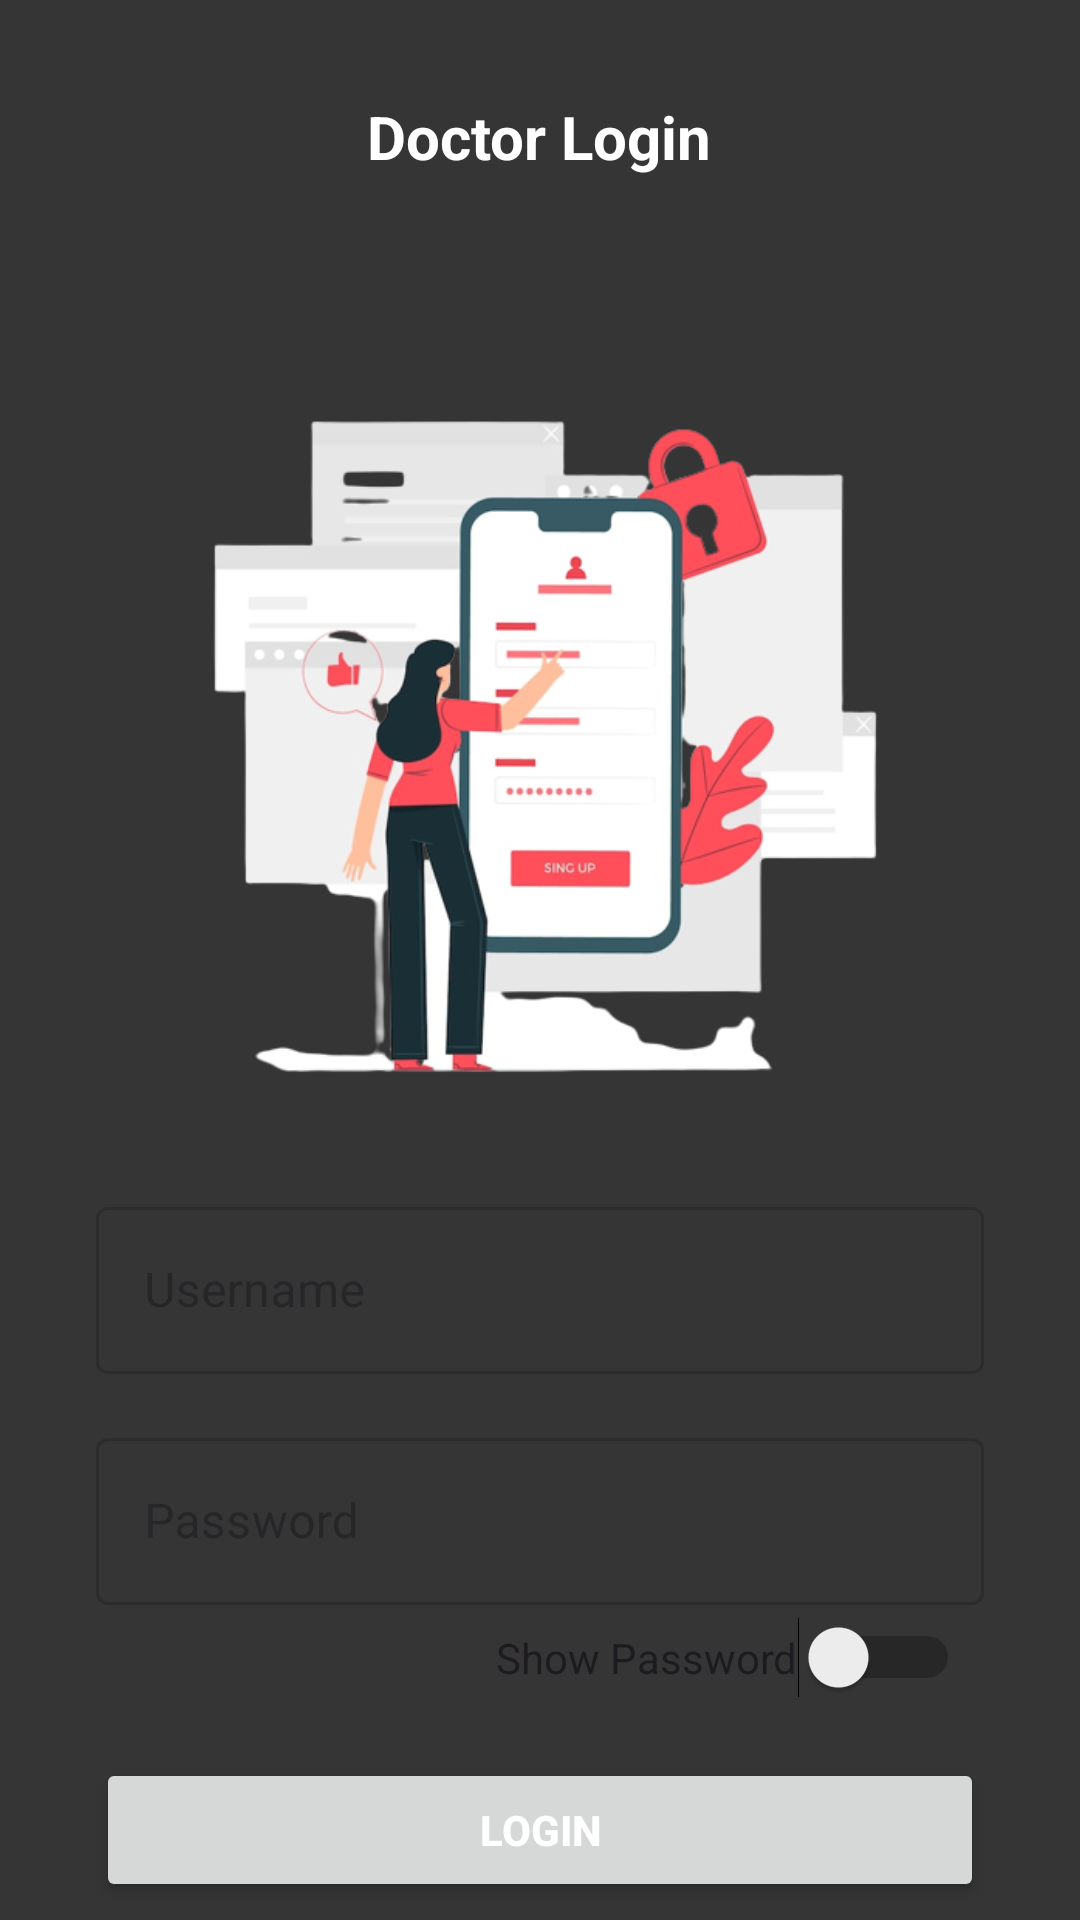

The Android layout XML behind this screen, and the referenced resources:
<!-- AndroidManifest.xml: application theme Theme.JeevandanAPP -->
<!-- res/layout/activity_doctor_login.xml -->
<?xml version="1.0" encoding="utf-8"?>
<LinearLayout
    xmlns:android="http://schemas.android.com/apk/res/android"
    xmlns:tools="http://schemas.android.com/tools"
    android:layout_width="match_parent"
    android:layout_height="match_parent"
    android:orientation="vertical"
    tools:context=".DoctorLoginActivity"
    android:background="@color/grey"
    tools:ignore="HardcodedText">

    <TextView
        android:id="@+id/textView"
        android:layout_width="wrap_content"
        android:layout_height="wrap_content"
        android:text="Doctor Login"
        android:textSize="20sp"
        android:textStyle="bold"
        android:textColor="#ffffff"
        android:layout_gravity="center_horizontal"
        android:layout_marginTop="32dp"
        />

    <ImageView
        android:id="@+id/imageView"
        android:layout_width="348dp"
        android:layout_height="258dp"
        android:layout_gravity="center_horizontal"
        android:layout_marginTop="64dp"
        android:src="@drawable/login" />

    <com.google.android.material.textfield.TextInputLayout
        android:id="@+id/filledTextField"
        style="@style/Widget.MaterialComponents.TextInputLayout.OutlinedBox"
        android:layout_width="match_parent"
        android:layout_height="wrap_content"
        android:layout_marginStart="32dp"
        android:layout_marginTop="16dp"
        android:layout_marginEnd="32dp"
        android:hint="Username">

        <com.google.android.material.textfield.TextInputEditText
            android:id="@+id/edit_text"
            android:layout_width="match_parent"
            android:layout_height="wrap_content" />

    </com.google.android.material.textfield.TextInputLayout>

    <com.google.android.material.textfield.TextInputLayout
        android:id="@+id/filledTextField2"
        style="@style/Widget.MaterialComponents.TextInputLayout.OutlinedBox"
        android:layout_width="match_parent"
        android:layout_height="wrap_content"
        android:layout_marginStart="32dp"
        android:layout_marginTop="16dp"
        android:layout_marginEnd="32dp"
        android:hint="Password">

        <com.google.android.material.textfield.TextInputEditText
            android:id="@+id/edit_text2"
            android:layout_width="match_parent"
            android:layout_height="wrap_content"
            android:inputType="textPassword" />

        <Switch
            android:id="@+id/password_toggle"
            android:layout_width="wrap_content"
            android:layout_height="wrap_content"
            android:text="Show Password"
            android:layout_gravity="end|center_vertical"
            android:padding="8dp"
            />

    </com.google.android.material.textfield.TextInputLayout>

    <Button
        android:id="@+id/submit_button"
        android:layout_width="match_parent"
        android:layout_height="wrap_content"
        android:layout_marginStart="32dp"
        android:layout_marginTop="16dp"
        android:layout_marginEnd="32dp"
        android:text="Login"
        android:textColor="#ffffff"
        android:textStyle="bold"/>

    <Button
        android:id="@+id/reg_button"
        android:layout_width="match_parent"
        android:layout_height="wrap_content"
        android:layout_marginStart="32dp"
        android:layout_marginTop="16dp"
        android:layout_marginEnd="32dp"
        android:background="?android:attr/selectableItemBackground"
        android:text="Not yet registered? Click here to Register"
        android:textColor="@color/white"
        android:textStyle="bold" />

</LinearLayout>
<!-- resources referenced by this layout -->
<resources>
  <color name="grey">#363535</color>
  <color name="white">#FFFFFFFF</color>
  <!-- drawable login: png bitmap (drawable, 106370 bytes) -->
  <style name="Theme.JeevandanAPP" parent="Base.Theme.JeevandanAPP" />
  <style name="Base.Theme.JeevandanAPP" parent="Theme.Material3.DayNight.NoActionBar">
          
          
      </style>
</resources>
